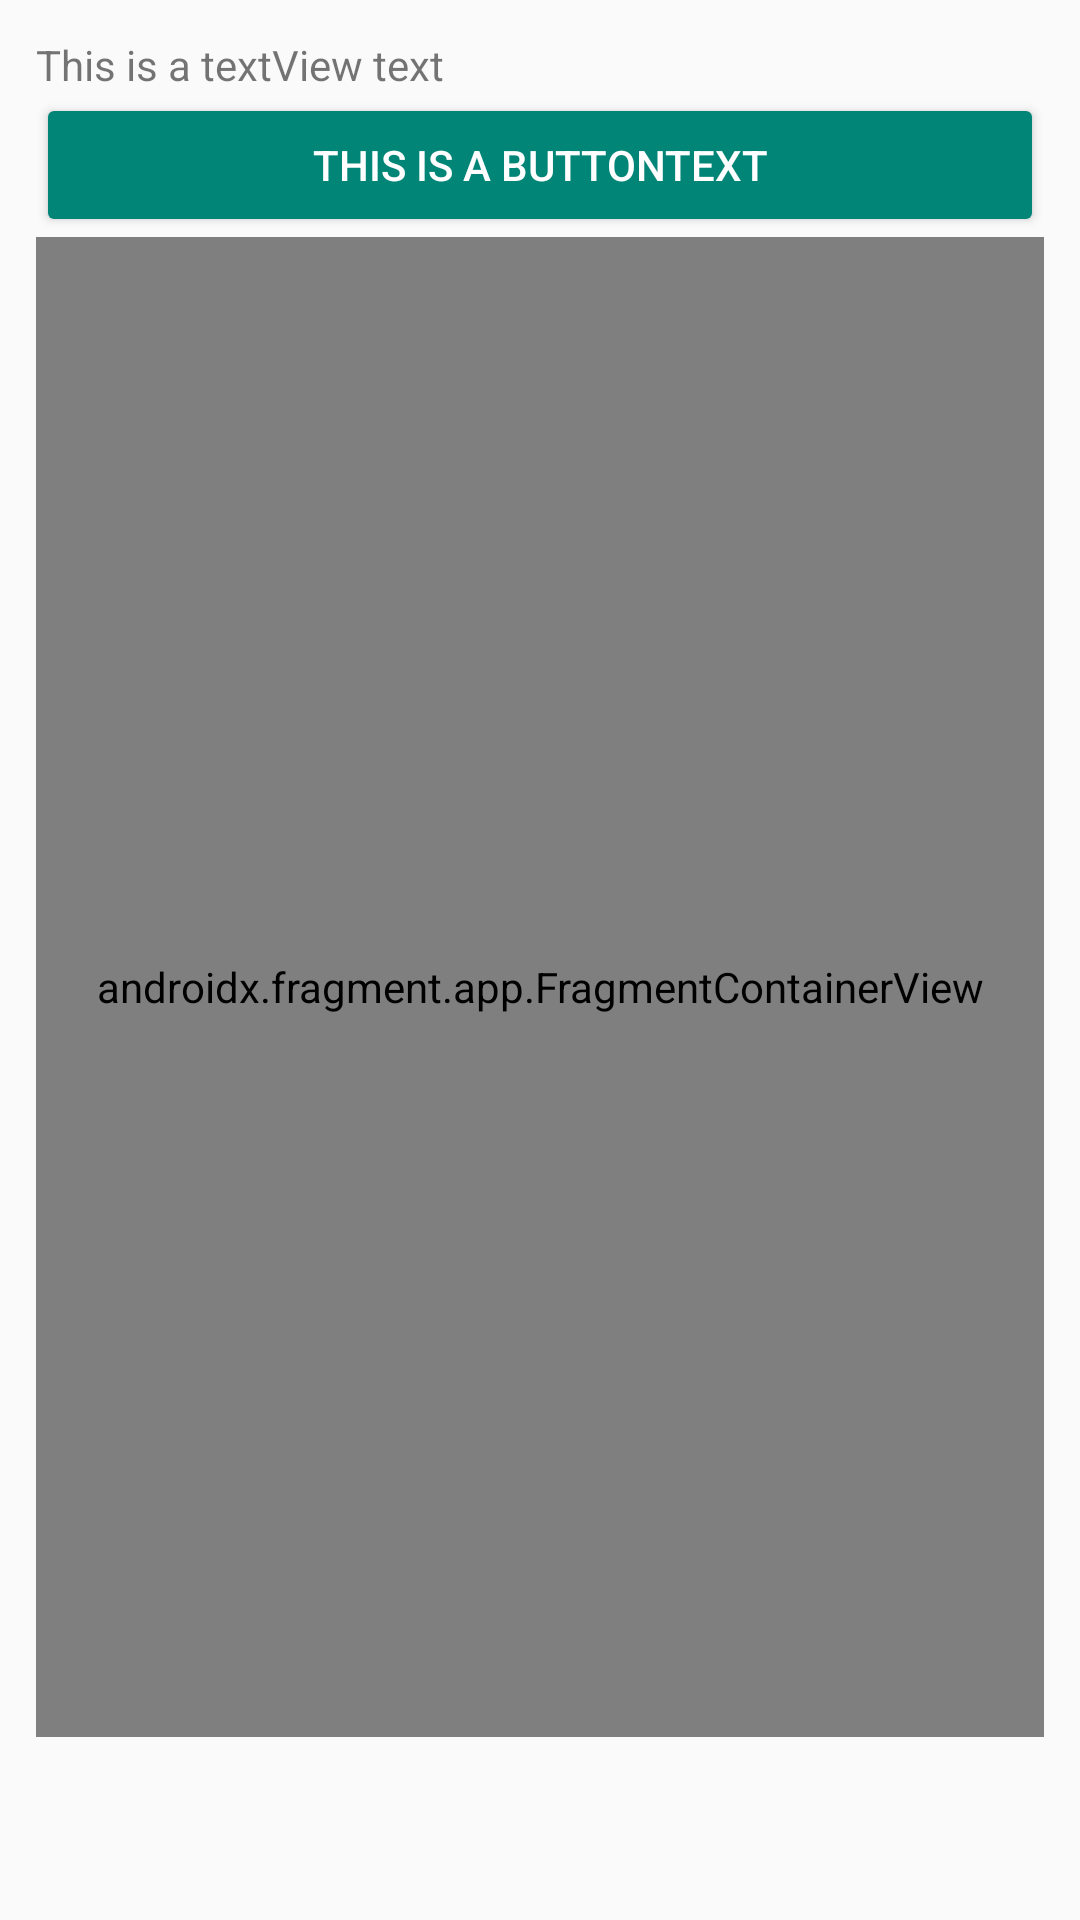

Produce the Android XML layout that renders to this screen, including the resource entries it uses.
<!-- AndroidManifest.xml: application theme Theme.ComposeTesting -->
<!-- res/layout/layout1.xml -->
<?xml version="1.0" encoding="utf-8"?>
<LinearLayout xmlns:android="http://schemas.android.com/apk/res/android"
    android:layout_width="match_parent"
    android:layout_height="wrap_content"
    android:orientation="vertical"
    android:padding="12dp">

    <TextView
        android:id="@+id/textView"
        android:layout_width="match_parent"
        android:layout_height="wrap_content"
        android:text="This is a textView text" />

    <Button
        android:id="@+id/button"
        style="@style/Widget.AppCompat.Button.Colored"
        android:layout_width="match_parent"
        android:layout_height="wrap_content"
        android:text="This is a buttontext" />

    <androidx.fragment.app.FragmentContainerView
        android:id="@+id/fragment_container_view_id"
        android:name="com.example.composetesting"
        android:layout_width="match_parent"
        android:layout_height="500dp" />
</LinearLayout>
<!-- resources referenced by this layout -->
<resources>
  <style name="Theme.ComposeTesting" parent="Theme.AppCompat.Light.NoActionBar">
          <item name="android:statusBarColor">@color/davys_grey</item>
      </style>
  <color name="davys_grey">#FF535657</color>
</resources>
